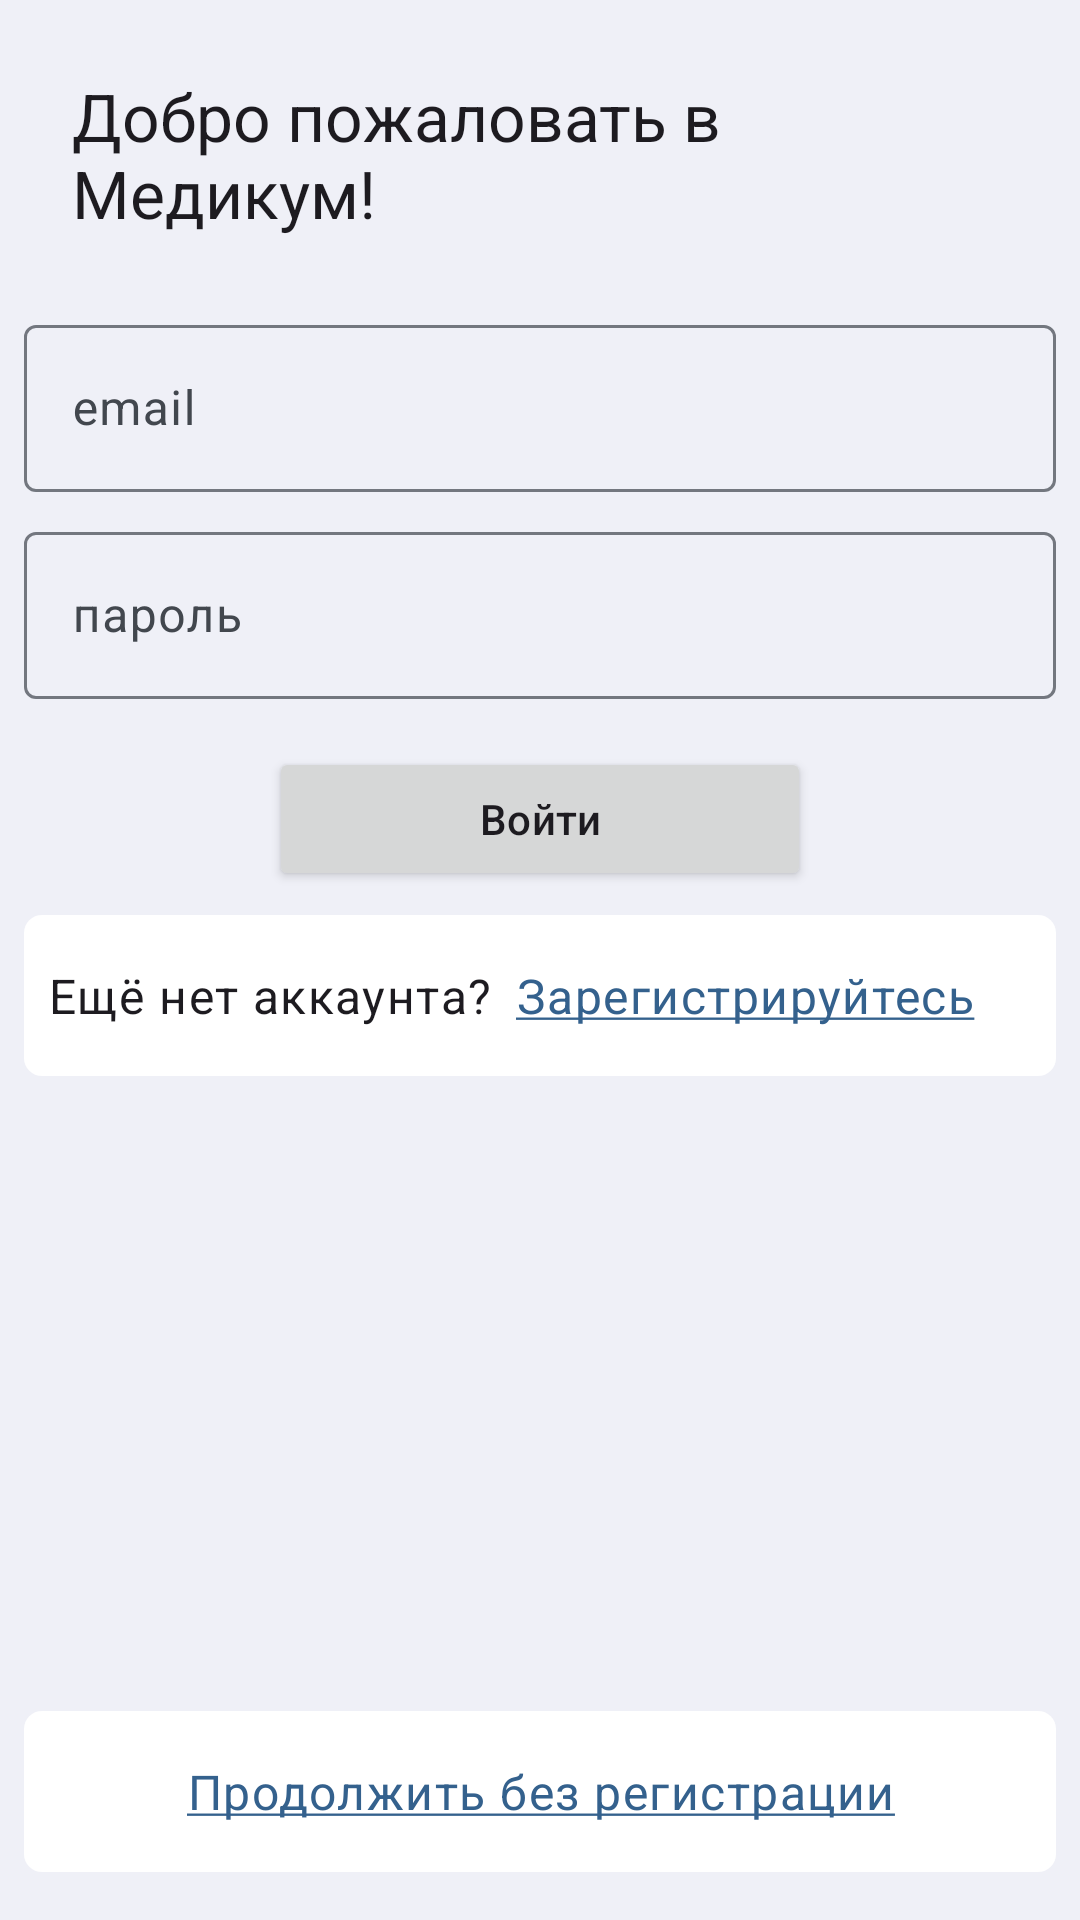

Layout XML and referenced resources for this Android screen:
<!-- AndroidManifest.xml: application theme Base.Theme.Medicoom -->
<!-- res/layout/activity_greeting.xml -->
<?xml version="1.0" encoding="utf-8"?>
<RelativeLayout xmlns:android="http://schemas.android.com/apk/res/android"
    xmlns:app="http://schemas.android.com/apk/res-auto"
    xmlns:tools="http://schemas.android.com/tools"
    android:id="@+id/greeting"
    android:layout_width="match_parent"
    android:layout_height="match_parent"
    android:background="@color/md_theme_inverseOnSurface"
    tools:context=".GreetingActivity">

    <TextView
        android:id="@+id/greeting_title"
        android:layout_width="wrap_content"
        android:layout_height="wrap_content"
        android:layout_centerHorizontal="true"
        android:layout_margin="24dp"
        android:text="@string/greeting"
        android:textAppearance="@style/TextAppearance.Material3.TitleLarge" />

    <com.google.android.material.textfield.TextInputLayout
        android:id="@+id/email_layout"
        android:layout_width="match_parent"
        android:layout_height="wrap_content"
        android:layout_below="@+id/greeting_title"
        android:hint="@string/email">

        <com.google.android.material.textfield.TextInputEditText
            android:id="@+id/email"
            android:layout_width="match_parent"
            android:layout_height="wrap_content"
            android:layout_margin="8dp" />
    </com.google.android.material.textfield.TextInputLayout>

    <com.google.android.material.textfield.TextInputLayout
        android:id="@+id/password_layout"
        android:layout_width="match_parent"
        android:layout_height="wrap_content"
        android:layout_below="@+id/email_layout"
        android:hint="@string/password">

        <com.google.android.material.textfield.TextInputEditText
            android:id="@+id/password"
            android:layout_width="match_parent"
            android:layout_height="wrap_content"
            android:layout_margin="8dp" />
    </com.google.android.material.textfield.TextInputLayout>

    <Button
        android:layout_width="wrap_content"
        android:layout_height="wrap_content"
        android:id="@+id/login"
        android:layout_below="@+id/password_layout"
        android:text="@string/login"
        android:textAppearance="@style/TextAppearance.Material3.LabelLarge"
        android:layout_centerHorizontal="true"
        android:paddingStart="70dp"
        android:paddingEnd="70dp"
        android:layout_margin="8dp">
    </Button>

    <LinearLayout
        android:layout_width="match_parent"
        android:layout_height="wrap_content"
        android:id="@+id/to_reg_layout"
        android:layout_below="@+id/login"
        android:layout_centerHorizontal="true"
        android:layout_marginStart="8dp"
        android:layout_marginEnd="8dp"
        android:background="@drawable/rounded_rect"
        android:orientation="horizontal">

        <TextView
            android:id="@+id/question"
            android:layout_width="wrap_content"
            android:layout_height="wrap_content"
            android:layout_margin="8dp"
            android:gravity="start"
            android:paddingTop="8dp"
            android:paddingBottom="8dp"
            android:text="@string/no_acc_quest"
            android:textAppearance="@style/TextAppearance.Material3.BodyLarge" />

        <TextView
            android:id="@+id/to_reg"
            android:layout_width="wrap_content"
            android:layout_height="wrap_content"
            android:layout_marginTop="8dp"
            android:layout_marginBottom="8dp"
            android:paddingTop="8dp"
            android:paddingBottom="8dp"
            android:text="@string/reg_then"
            android:textAppearance="@style/TextAppearance.Material3.BodyLarge"
            android:textColor="@color/md_theme_primary" />
    </LinearLayout>
    <TextView
        android:id="@+id/no_reg"
        android:layout_width="match_parent"
        android:layout_height="wrap_content"
        android:layout_marginBottom="16dp"
        android:paddingTop="16dp"
        android:paddingBottom="16dp"
        android:layout_marginStart="8dp"
        android:layout_marginEnd="8dp"
        android:text="@string/go_without_reg"
        android:textAppearance="@style/TextAppearance.Material3.BodyLarge"
        android:textColor="@color/md_theme_primary"
        android:layout_alignParentBottom="true"
        android:layout_marginVertical="16dp"
        android:background="@drawable/rounded_rect"
        android:textAlignment="center"/>
</RelativeLayout>
<!-- resources referenced by this layout -->
<resources>
  <color name="md_theme_inverseOnSurface">#EFF0F7</color>
  <color name="md_theme_primary">#34618D</color>
  <!-- drawable rounded_rect (drawable) -->
  <?xml version="1.0" encoding="utf-8"?>
  <shape xmlns:android="http://schemas.android.com/apk/res/android"
      android:shape="rectangle"
      android:tint="@color/md_theme_surfaceContainerLowest">
      <corners android:bottomRightRadius="18px"
          android:bottomLeftRadius="18px"
          android:topLeftRadius="18px"
          android:topRightRadius="18px"/>
  
  </shape>
  <string name="email">email</string>
  <string name="go_without_reg"><u>Продолжить без регистрации</u></string>
  <string name="greeting">Добро пожаловать в Медикум!</string>
  <string name="login">Войти</string>
  <string name="no_acc_quest">Ещё нет аккаунта?</string>
  <string name="password">пароль</string>
  <string name="reg_then"><u>Зарегистрируйтесь</u></string>
  <color name="md_theme_surfaceContainerLowest">#FFFFFF</color>
  <color name="md_theme_onPrimary">#FFFFFF</color>
  <color name="md_theme_primaryContainer">#D0E4FF</color>
  <color name="md_theme_onPrimaryContainer">#001D35</color>
  <color name="md_theme_secondary">#526070</color>
  <color name="md_theme_onSecondary">#FFFFFF</color>
  <color name="md_theme_secondaryContainer">#D6E4F7</color>
  <color name="md_theme_onSecondaryContainer">#0F1D2A</color>
  <color name="md_theme_tertiary">#33618D</color>
  <color name="md_theme_onTertiary">#FFFFFF</color>
  <color name="md_theme_tertiaryContainer">#D0E4FF</color>
  <color name="md_theme_onTertiaryContainer">#001D34</color>
  <color name="md_theme_error">#BA1A1A</color>
  <color name="md_theme_onError">#FFFFFF</color>
  <color name="md_theme_errorContainer">#FFDAD6</color>
  <color name="md_theme_onErrorContainer">#410002</color>
  <color name="md_theme_background">#F8F9FF</color>
  <color name="md_theme_onBackground">#191C20</color>
  <color name="md_theme_surface">#F8F9FF</color>
  <color name="md_theme_onSurface">#191C20</color>
  <color name="md_theme_surfaceVariant">#DFE3EB</color>
  <color name="md_theme_onSurfaceVariant">#42474E</color>
  <color name="md_theme_outline">#73777F</color>
  <color name="md_theme_outlineVariant">#C2C7CF</color>
  <color name="md_theme_inverseSurface">#2D3135</color>
  <color name="md_theme_inversePrimary">#9ECAFC</color>
  <color name="md_theme_primaryFixed">#D0E4FF</color>
  <color name="md_theme_onPrimaryFixed">#001D35</color>
  <color name="md_theme_primaryFixedDim">#9ECAFC</color>
  <color name="md_theme_onPrimaryFixedVariant">#164974</color>
  <color name="md_theme_secondaryFixed">#D6E4F7</color>
  <color name="md_theme_onSecondaryFixed">#0F1D2A</color>
  <color name="md_theme_secondaryFixedDim">#BAC8DB</color>
  <color name="md_theme_onSecondaryFixedVariant">#3B4857</color>
  <color name="md_theme_tertiaryFixed">#D0E4FF</color>
  <color name="md_theme_onTertiaryFixed">#001D34</color>
  <color name="md_theme_tertiaryFixedDim">#9ECAFC</color>
  <color name="md_theme_onTertiaryFixedVariant">#154974</color>
  <color name="md_theme_surfaceDim">#D8DAE0</color>
  <color name="md_theme_surfaceBright">#F8F9FF</color>
  <color name="md_theme_surfaceContainerLow">#F2F3F9</color>
  <color name="md_theme_surfaceContainer">#ECEEF4</color>
  <color name="md_theme_surfaceContainerHigh">#E6E8EE</color>
  <color name="md_theme_surfaceContainerHighest">#E1E2E8</color>
</resources>
